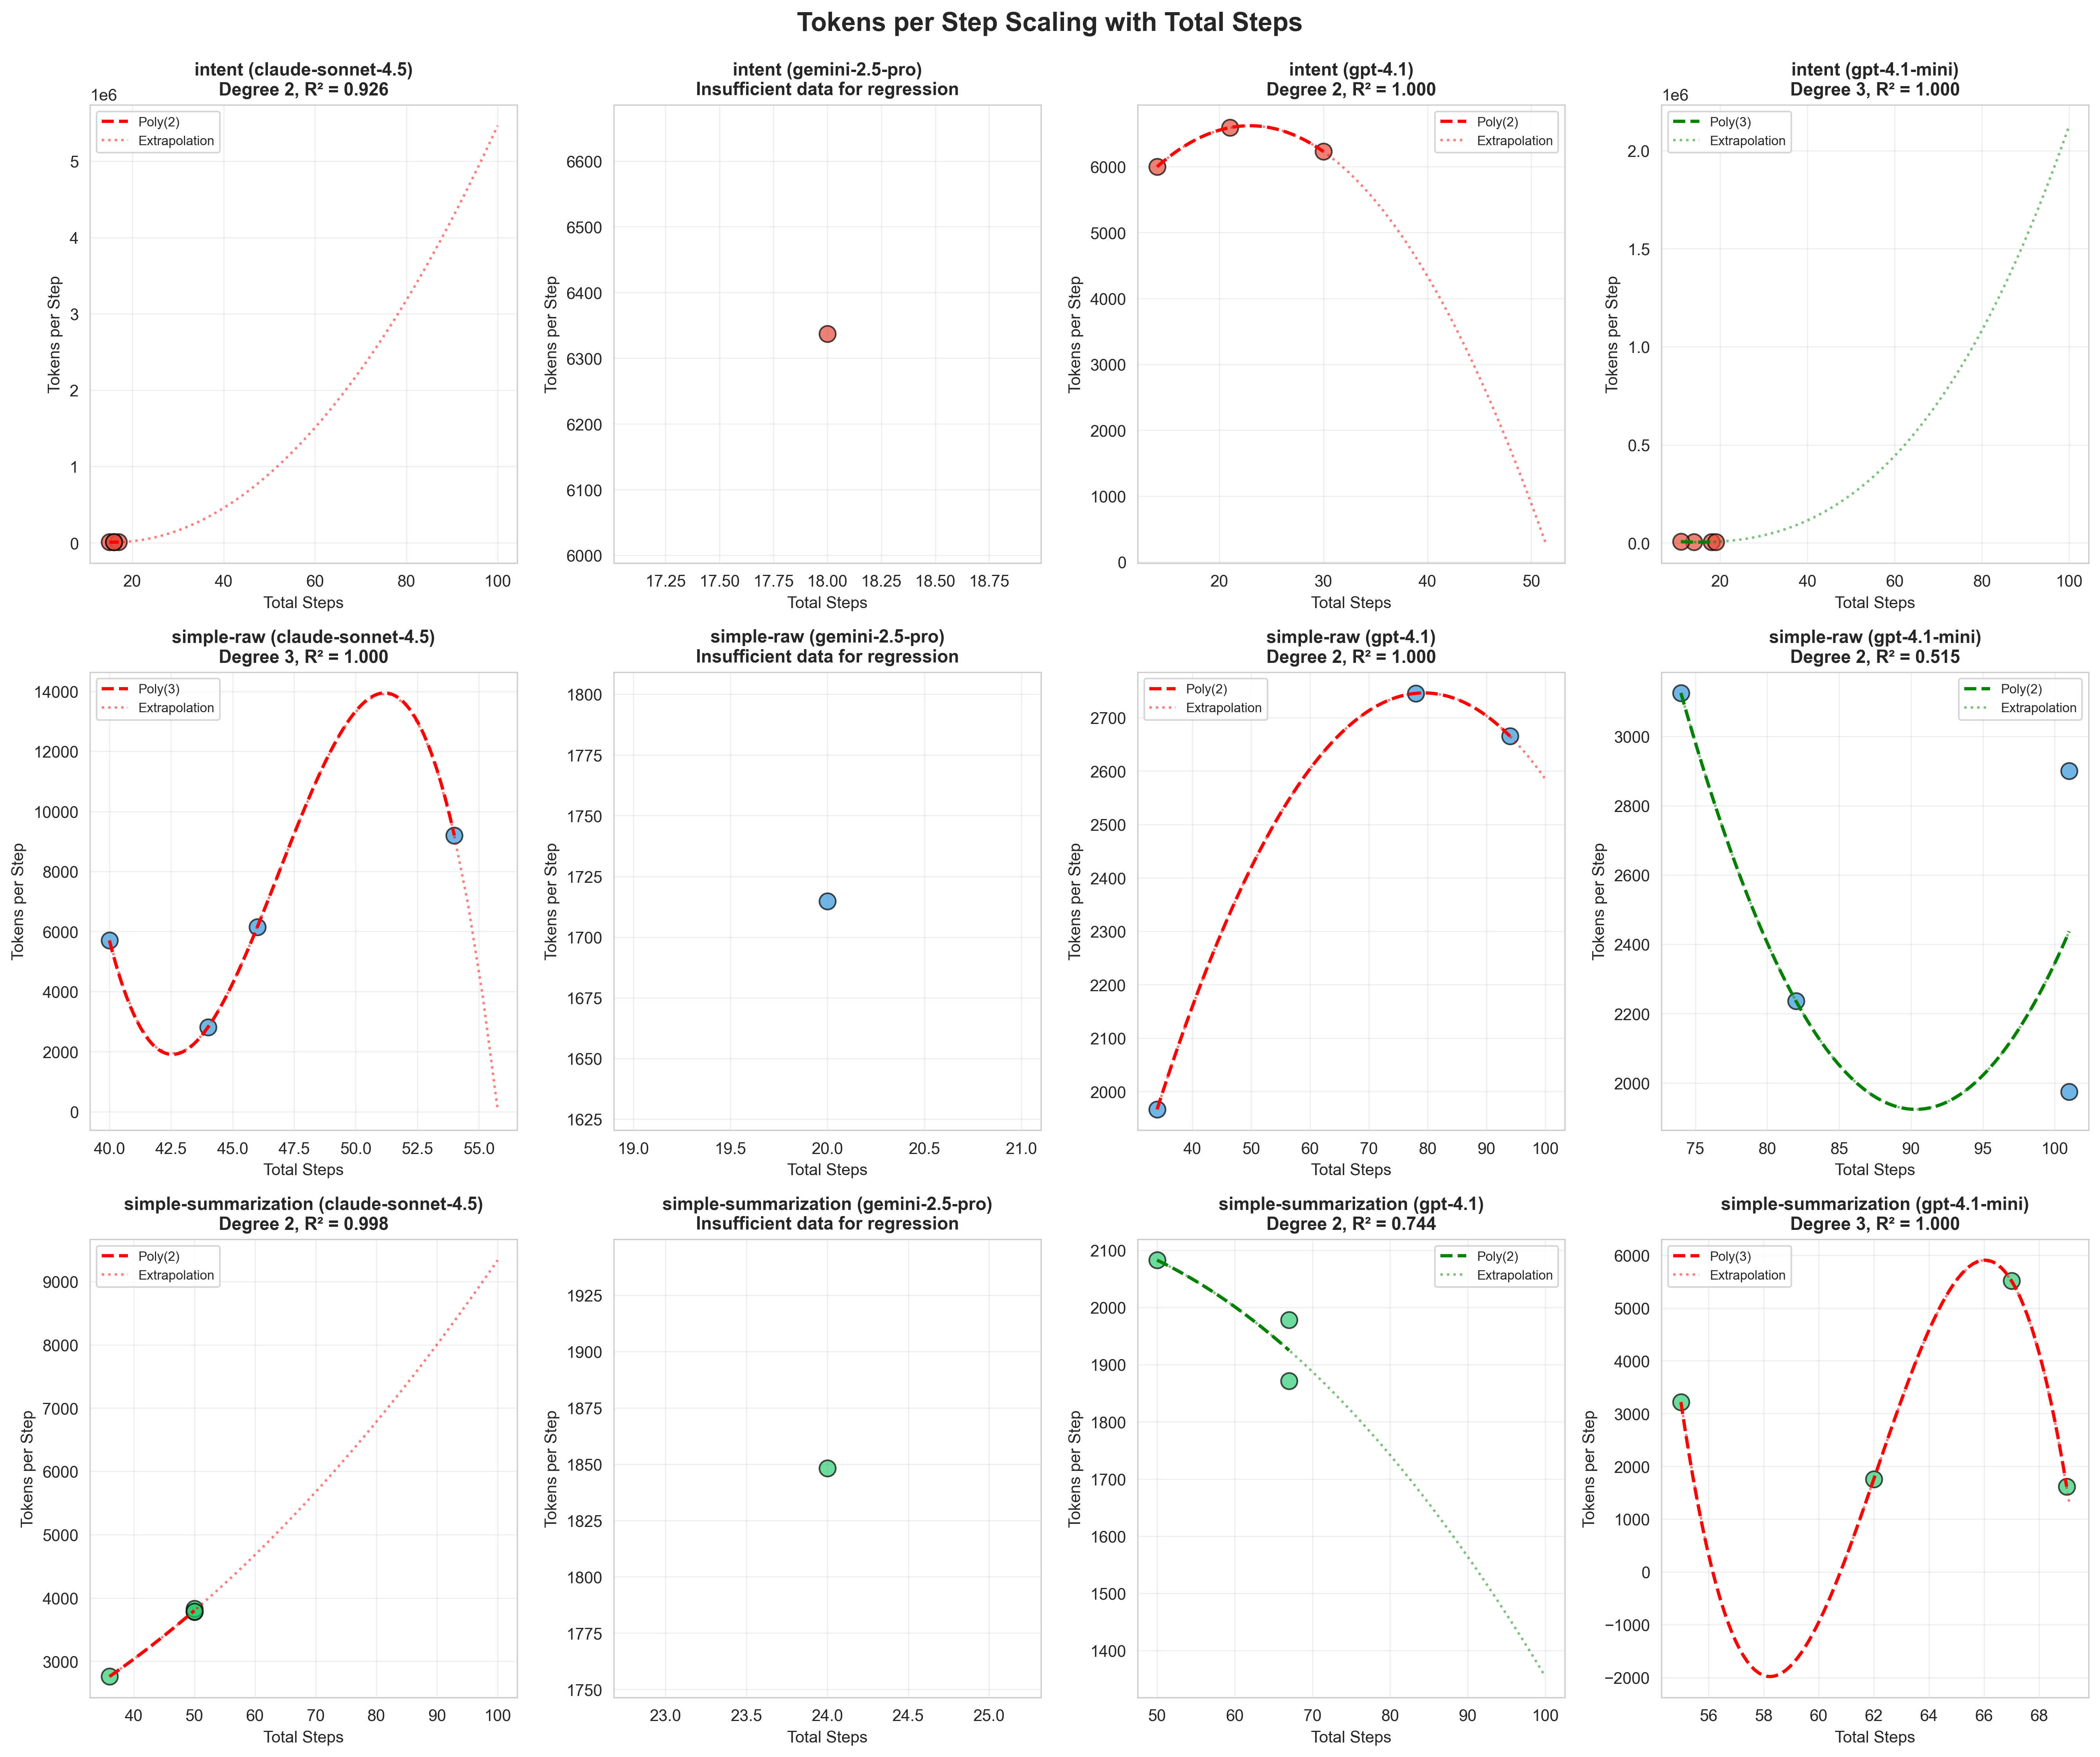

The data file committed next to this chart (first rows):
agent_type, model_name, degree, r_squared, coeff_2, coeff_1, coeff_0, tokens_per_step_at_50, total_tokens_at_50, tokens_per_step_at_100, total_tokens_at_100, tokens_per_step_at_200, total_tokens_at_200, tokens_per_step_at_500, total_tokens_at_500, efficiency_change_50_to_100_pct, efficiency_change_100_to_200_pct, efficiency_rating, coeff_3
intent, anthropic-claude-sonnet-4.5, 2, 0.9261, 771.7, -24583, 205490, 905480, 45274037, 5463751, 546375138, 26155132, 5231026540, 180827997, 90413998631, 503.4, 378.7, -503.4, 
intent, openai-gpt-4.1, 2, 1.0, -7.823, 358.7, 2511, 887, 44380, 0, 0, 0, 0, 0, 0, -4590, , 4590, 
intent, openai-gpt-4.1-mini, 3, 1.0, 49.42, -2866, 29081, 245574, 12278735, 2126527, 212652708, 16551168, 3310233736, 247175484, 123587742226, 765.9, 678.3, -765.9, 1.89
simple-raw, anthropic-claude-sonnet-4.5, 3, 1.0, 5291, -245836, 3782527, 13340, 667012, 0, 0, 0, 0, 0, 0, -41535, , 41535, -37.63
simple-raw, openai-gpt-4.1, 2, 1.0, -0.3788, 60.12, 360.1, 2419, 120971, 2584, 258488, 0, 0, 0, 0, 6.839, -207, -6.839, 
simple-raw, openai-gpt-4.1-mini, 2, 0.5147, 4.504, -813.7, 38675, 9249, 462485, 2345, 234533, 56100, 11220173, 757881, 378940833, -74.64, 2292, 74.64, 
simple-summarization, anthropic-claude-sonnet-4.5, 2, 0.9981, 0.5665, 25.75, 1098, 3801, 190060, 9337, 933707, 28905, 5781175, 155588, 77794419, 145.6, 209.6, -145.6, 
simple-summarization, openai-gpt-4.1, 2, 0.7438, -0.1603, 9.481, 2009, 2082, 104126, 1354, 135465, 0, 0, 0, 0, -34.95, -284.9, 34.95, 
simple-summarization, openai-gpt-4.1-mini, 3, 1.0, 6202, -383819, 7888651, 42997, 2149877, 0, 0, 0, 0, 0, 0, -4162, , 4162, -33.27
